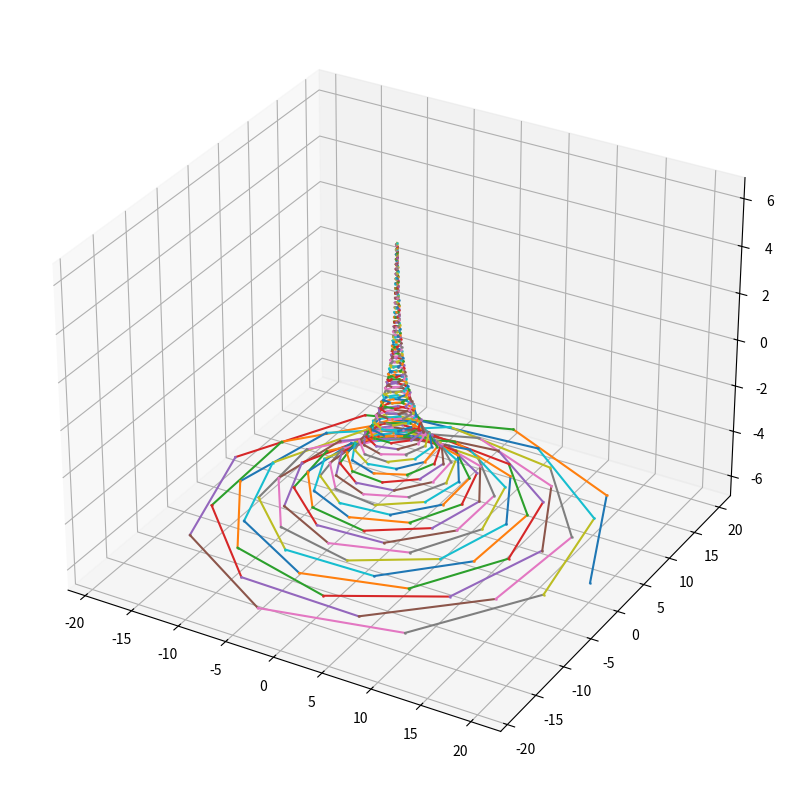

Write Python code to recreate this figure.
# ------------------------------------------------------------------
# 3‑D Fractal Spiral + Bandage / Sphere Intersection
# ------------------------------------------------------------------

import numpy as np
import matplotlib.pyplot as plt

# -----------------------------
# 1. Parameters – tweak these!
# -----------------------------
a = 1.0  # base radial scale
k = 0.1  # exponential decay rate (controls “fractal” scaling)
m = 2 * np.pi  # angular speed – one full turn per l‑unit
n = 0.2  # vertical rise per l‑unit (helix)
scale_factor = 0.5  # each nested spiral is this fraction of the previous
levels = 1  # how many nested copies to plot

# -----------------------------
# 2. Create a range of stripe lengths
# -----------------------------
L_max = 30.0  # how far we go in each direction
l_vals = np.linspace(-L_max, L_max, 500)  # dense sampling → accurate arc‑length

# -----------------------------
# 3. Build nested spirals
# -----------------------------
spiral_points = []  # list of (x, y, z) arrays for each level

scale = scale_factor ** 0
r_vals = a * scale * np.exp(-k * l_vals)  # radial distance
theta = m * l_vals  # polar angle
z_vals = n * l_vals  # vertical offset

x = r_vals * np.cos(theta)
y = r_vals * np.sin(theta)

spiral_points = zip(x, y, z_vals)

# -----------------------------
# 4. Plot the spirals + sphere
# -----------------------------
fig = plt.figure(figsize=(10, 8))
ax = fig.add_subplot(111, projection='3d')

# Colour‑map for the levels
cmap = plt.cm.viridis
# colors = cmap(np.linspace(0, 1, levels))

# pp = spiral_points[-1]
pp = None
# Plot each level as a tiny scatter (s=1 keeps it crisp)
for i, p in enumerate(spiral_points):
    if i > 0:
        ax.plot3D((pp[0], p[0]), (pp[1], p[1]), (pp[2], p[2]))
    pp = p
    ax.scatter(*p, s=1, alpha=0.7)

plt.tight_layout()
plt.show()
